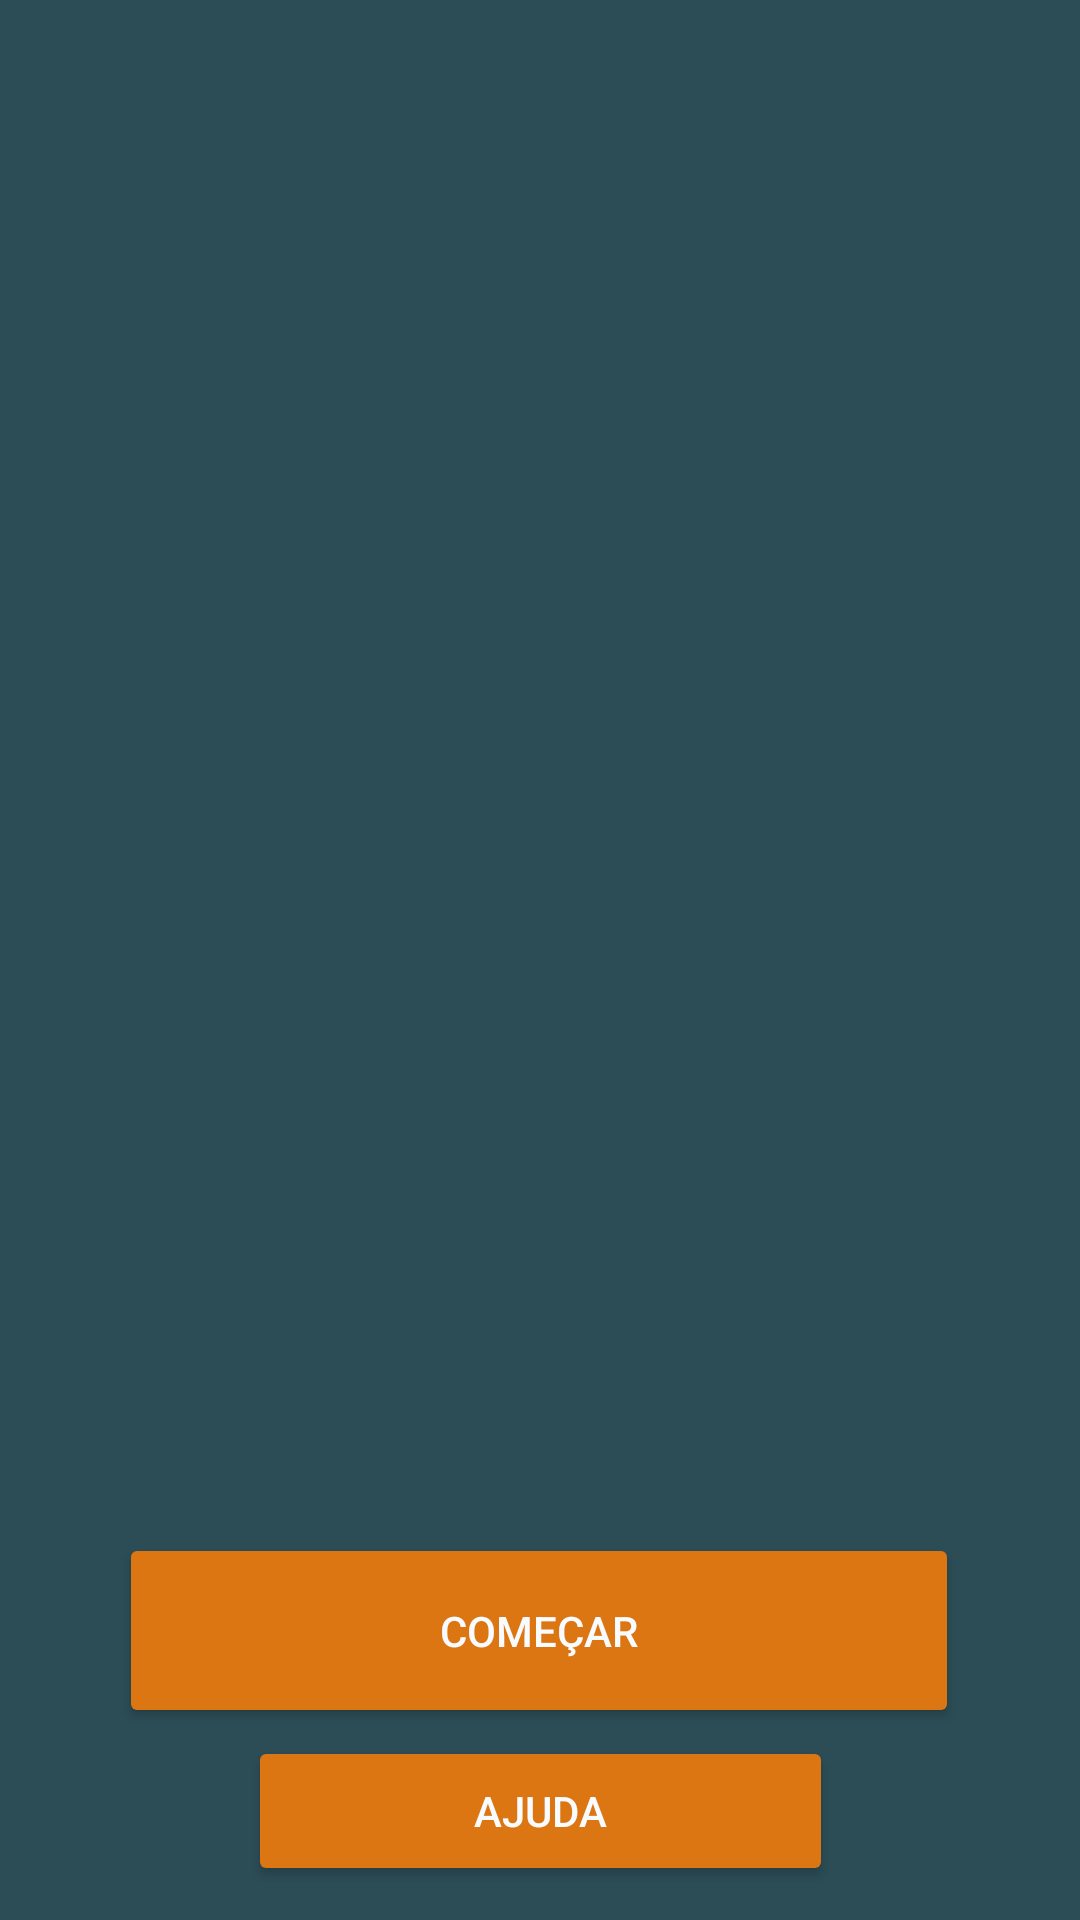

Android layout source for this screen:
<!-- AndroidManifest.xml: application theme Theme.A45842_T2 -->
<!-- res/layout/activity_main.xml -->
<?xml version="1.0" encoding="utf-8"?>
<androidx.constraintlayout.widget.ConstraintLayout xmlns:android="http://schemas.android.com/apk/res/android"
    xmlns:app="http://schemas.android.com/apk/res-auto"
    xmlns:tools="http://schemas.android.com/tools"
    android:layout_width="match_parent"
    android:layout_height="match_parent"
    android:background="@color/CLR_fundo"
    tools:context=".MainActivity">

    <ImageView
        android:id="@+id/imageView"
        android:layout_width="292dp"
        android:layout_height="327dp"
        android:layout_marginTop="140dp"
        android:foreground="@mipmap/teste_foreground"
        app:layout_constraintEnd_toEndOf="parent"
        app:layout_constraintHorizontal_bias="0.478"
        app:layout_constraintStart_toStartOf="parent"
        app:layout_constraintTop_toTopOf="parent" />

    <Button
        android:id="@+id/Btn_Ajuda"
        android:layout_width="195dp"
        android:layout_height="50dp"
        android:backgroundTint="@color/CLR_botao"
        android:text="@string/STR_ajuda"
        android:textColor="@color/CLR_escrever"
        app:layout_constraintBottom_toBottomOf="parent"
        app:layout_constraintEnd_toEndOf="parent"
        app:layout_constraintStart_toStartOf="parent"
        app:layout_constraintTop_toBottomOf="@+id/Btn_Comecar"
        app:layout_constraintVertical_bias="0.187" />

    <Button
        android:id="@+id/Btn_Comecar"
        android:layout_width="280dp"
        android:layout_height="65dp"
        android:layout_marginTop="44dp"
        android:backgroundTint="@color/CLR_botao"
        android:text="@string/STR_Comecar"
        android:textColor="@color/CLR_escrever"
        app:layout_constraintEnd_toEndOf="parent"
        app:layout_constraintHorizontal_bias="0.495"
        app:layout_constraintStart_toStartOf="parent"
        app:layout_constraintTop_toBottomOf="@+id/imageView" />

    <TextView
        android:layout_width="wrap_content"
        android:layout_height="wrap_content"
        android:layout_marginBottom="16dp"
        android:text="@string/STR_version"
        android:textColor="@color/CLR_escrever"
        android:textSize="10sp"
        app:layout_constraintBottom_toBottomOf="parent"
        app:layout_constraintEnd_toEndOf="parent"
        app:layout_constraintHorizontal_bias="0.498"
        app:layout_constraintStart_toStartOf="parent" />

</androidx.constraintlayout.widget.ConstraintLayout>
<!-- resources referenced by this layout -->
<resources>
  <color name="CLR_botao">#dc7612</color>
  <color name="CLR_escrever">#F9FCFF</color>
  <color name="CLR_fundo">#2c4d56</color>
  <string name="STR_Comecar">COMEÇAR</string>
  <string name="STR_ajuda">AJUDA</string>
  <string name="STR_version">Versão 1.1</string>
  <style name="Theme.A45842_T2" parent="Theme.MaterialComponents.DayNight.DarkActionBar">
          
          <item name="colorPrimary">@color/purple_500</item>
          <item name="colorPrimaryVariant">@color/purple_700</item>
          <item name="colorOnPrimary">@color/white</item>
          
          <item name="colorSecondary">@color/teal_200</item>
          <item name="colorSecondaryVariant">@color/teal_700</item>
          <item name="colorOnSecondary">@color/black</item>
          
          <item name="android:statusBarColor">?attr/colorPrimaryVariant</item>
          
      </style>
  <color name="purple_500">#FF6200EE</color>
  <color name="purple_700">#FF3700B3</color>
  <color name="white">#FFFFFFFF</color>
  <color name="teal_200">#FF03DAC5</color>
  <color name="teal_700">#FF018786</color>
  <color name="black">#FF000000</color>
</resources>
